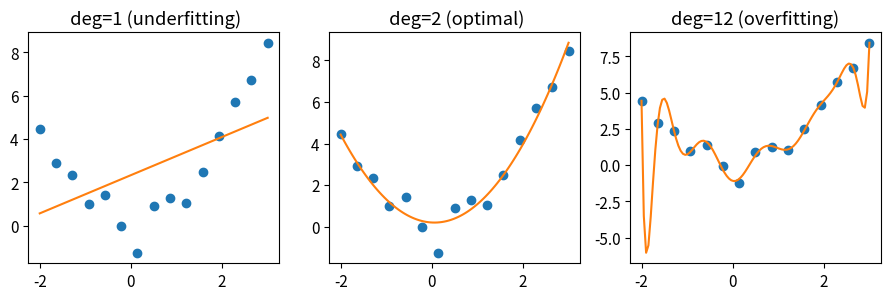
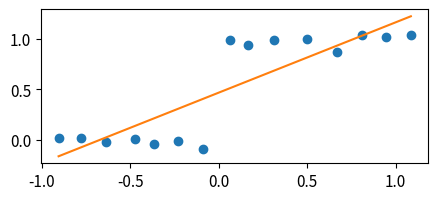

These charts were generated, in order, by the following Python code:
# %%
import numpy as np
import matplotlib.pyplot as plt
import pandas as pd
# %%
x = np.linspace(-2, 3, num=15)
dense_x = np.linspace(-2, 3, num=100)
y = x**2 + 0.7 * np.random.randn(*x.shape)
#%%
p1 = np.polyfit(x, y, 1)
p2 = np.polyfit(x, y, 2)
p12 = np.polyfit(x, y, 12)
#%%
plt.rc('font', size=11)

plt.figure(1, figsize=(11,3), dpi=300)
plt.subplot(131)
plt.title(" deg=1 (underfitting)")
plt.plot(x, y, 'o')
plt.plot(dense_x, np.polyval(p1, dense_x))

plt.subplot(132)
plt.title(" deg=2 (optimal)")
plt.plot(x, y, 'o')
plt.plot(dense_x, np.polyval(p2, dense_x))

plt.subplot(133)
plt.title("deg=12 (overfitting)")
plt.plot(x, y, 'o')
plt.plot(dense_x, np.polyval(p12, dense_x))

plt.savefig("polyfit.png", bbox_inches='tight')
plt.show()
#%%

A = np.array([[1, 0], [0, 0], [0, 0]])
B = np.array([[1, 0], [0, 0], [0, 0.0001]])
#%%
np.linalg.pinv(A)
#%%
np.linalg.pinv(B)

# %%
plt.figure(figsize=(5, 2), dpi=300)
x = np.linspace(-1, 1, num=15) + 0.1* np.random.rand(*x.shape)
y = np.where(x > 0, np.ones_like(x), np.zeros_like(x)) + 0.05 * np.random.randn(*x.shape)
model = np.polyval(np.polyfit(x, y, 1), x)
plt.plot(x, y, 'o')
# plt.plot([-1, -0.05, 0.05, 1], [0, 0, 1, 1], '--', label='step function')
plt.plot(x, model, '-')
plt.savefig('step_linfit.png', bbox_inches='tight')
#%%


#%%
